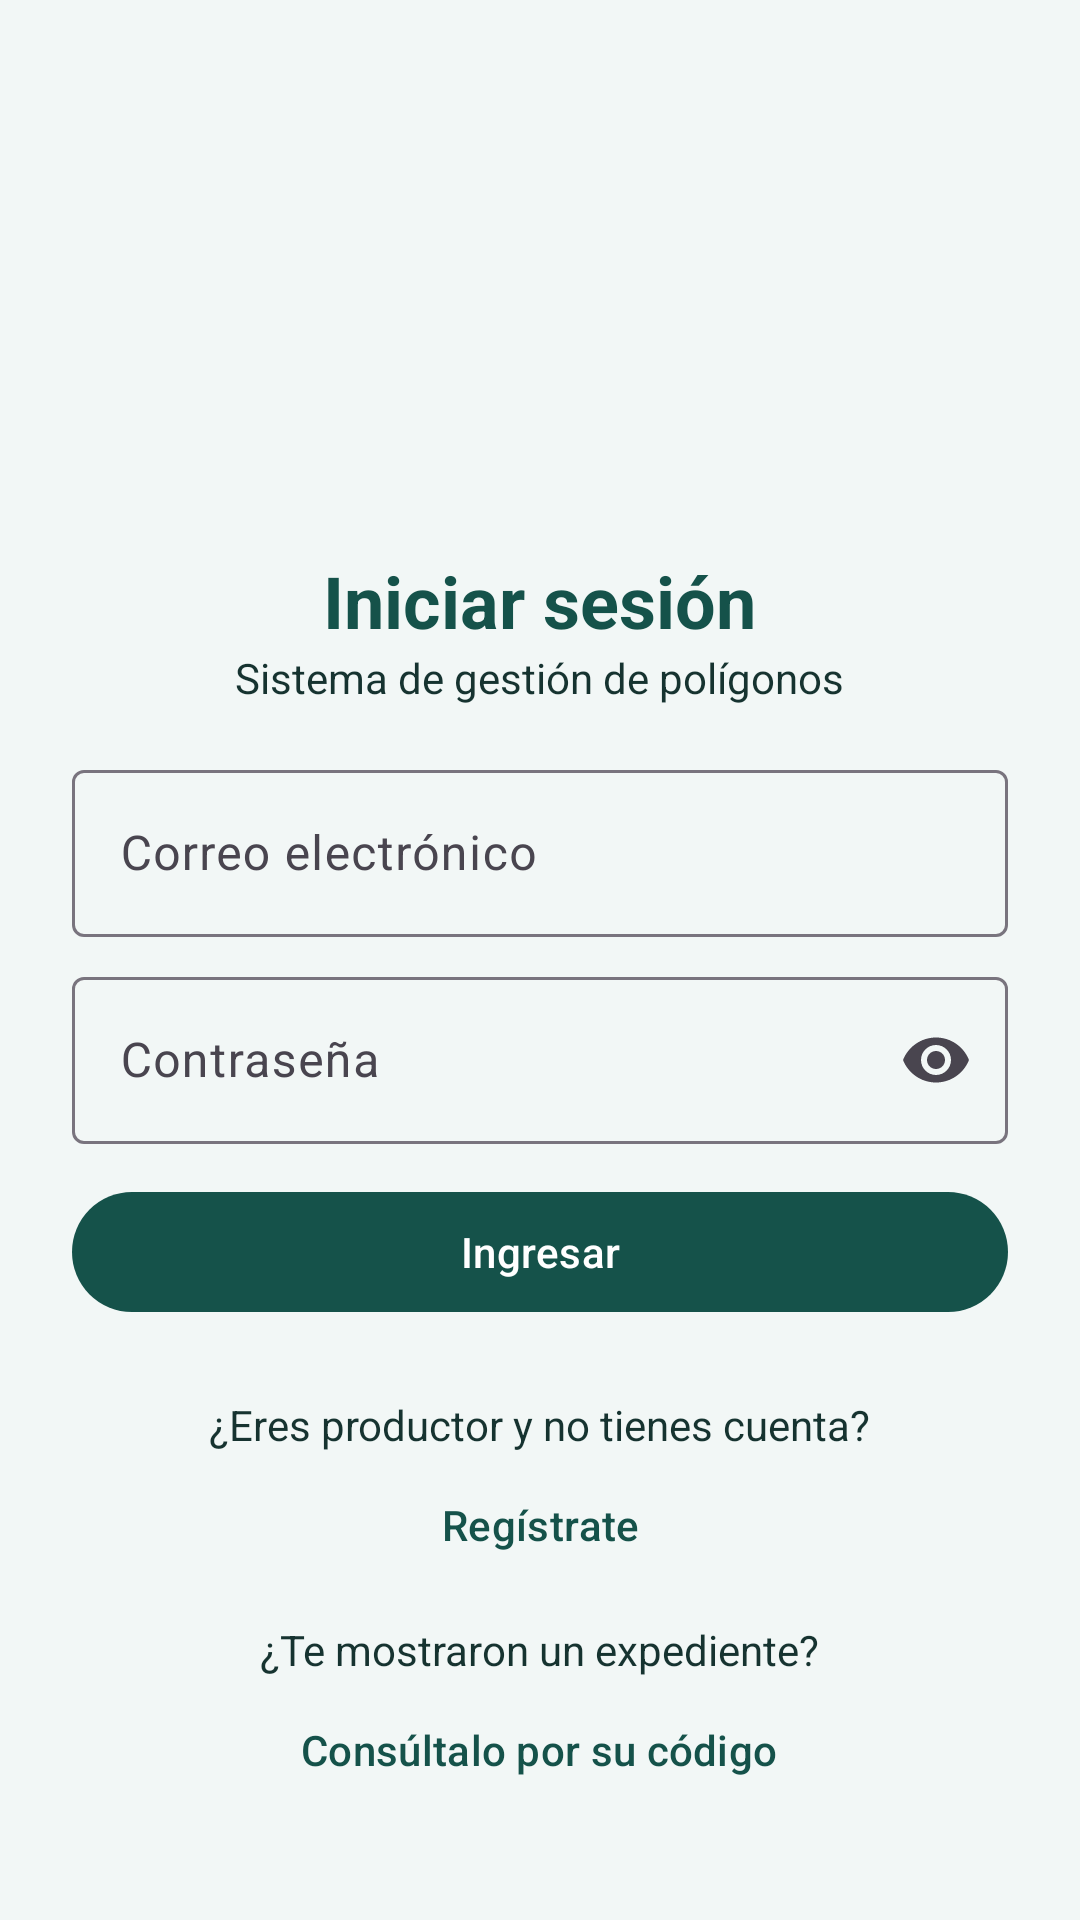

Android layout source for this screen:
<!-- AndroidManifest.xml: application theme Theme.Linde -->
<!-- res/layout/activity_login.xml -->
<?xml version="1.0" encoding="utf-8"?>
<ScrollView xmlns:android="http://schemas.android.com/apk/res/android"
    xmlns:app="http://schemas.android.com/apk/res-auto"
    android:id="@+id/login_raiz"
    android:layout_width="match_parent"
    android:layout_height="match_parent"
    android:fillViewport="true">

    <LinearLayout
        android:layout_width="match_parent"
        android:layout_height="wrap_content"
        android:gravity="center_horizontal"
        android:orientation="vertical"
        android:padding="24dp">

        <ImageView
            android:layout_width="180dp"
            android:layout_height="120dp"
            android:layout_marginTop="24dp"
            android:contentDescription="@string/app_name"
            android:scaleType="fitCenter"
            android:src="@drawable/logo" />

        <TextView
            android:layout_width="wrap_content"
            android:layout_height="wrap_content"
            android:layout_marginTop="16dp"
            android:text="@string/login_titulo"
            android:textColor="@color/linde_primario"
            android:textSize="24sp"
            android:textStyle="bold" />

        <TextView
            android:layout_width="wrap_content"
            android:layout_height="wrap_content"
            android:layout_marginBottom="16dp"
            android:text="@string/app_subtitulo"
            android:textColor="@color/linde_texto"
            android:textSize="14sp" />

        <TextView
            android:id="@+id/login_mensaje"
            android:layout_width="match_parent"
            android:layout_height="wrap_content"
            android:layout_marginBottom="12dp"
            android:background="@color/linde_error_fondo"
            android:padding="12dp"
            android:textColor="@color/linde_error"
            android:textSize="14sp"
            android:visibility="gone" />

        <com.google.android.material.textfield.TextInputLayout
            android:id="@+id/login_capa_correo"
            style="@style/Widget.Material3.TextInputLayout.OutlinedBox"
            android:layout_width="match_parent"
            android:layout_height="wrap_content"
            android:hint="@string/login_correo">

            <com.google.android.material.textfield.TextInputEditText
                android:id="@+id/login_correo"
                android:layout_width="match_parent"
                android:layout_height="wrap_content"
                android:autofillHints="emailAddress"
                android:imeOptions="actionNext"
                android:inputType="textEmailAddress" />
        </com.google.android.material.textfield.TextInputLayout>

        <com.google.android.material.textfield.TextInputLayout
            android:id="@+id/login_capa_contrasena"
            style="@style/Widget.Material3.TextInputLayout.OutlinedBox"
            android:layout_width="match_parent"
            android:layout_height="wrap_content"
            android:layout_marginTop="8dp"
            android:hint="@string/login_contrasena"
            app:endIconMode="password_toggle">

            <com.google.android.material.textfield.TextInputEditText
                android:id="@+id/login_contrasena"
                android:layout_width="match_parent"
                android:layout_height="wrap_content"
                android:autofillHints="password"
                android:imeOptions="actionDone"
                android:inputType="textPassword" />
        </com.google.android.material.textfield.TextInputLayout>

        <com.google.android.material.progressindicator.LinearProgressIndicator
            android:id="@+id/login_progreso"
            android:layout_width="match_parent"
            android:layout_height="wrap_content"
            android:layout_marginTop="12dp"
            android:indeterminate="true"
            android:visibility="gone" />

        <com.google.android.material.button.MaterialButton
            android:id="@+id/login_btn_ingresar"
            android:layout_width="match_parent"
            android:layout_height="wrap_content"
            android:layout_marginTop="12dp"
            android:text="@string/login_ingresar" />

        <TextView
            android:layout_width="wrap_content"
            android:layout_height="wrap_content"
            android:layout_marginTop="24dp"
            android:text="@string/login_sin_cuenta"
            android:textColor="@color/linde_texto" />

        <com.google.android.material.button.MaterialButton
            android:id="@+id/login_btn_registro"
            style="@style/Widget.Material3.Button.TextButton"
            android:layout_width="wrap_content"
            android:layout_height="wrap_content"
            android:text="@string/login_registrate" />

        <TextView
            android:layout_width="wrap_content"
            android:layout_height="wrap_content"
            android:layout_marginTop="8dp"
            android:text="@string/login_te_mostraron"
            android:textColor="@color/linde_texto" />

        <com.google.android.material.button.MaterialButton
            android:id="@+id/login_btn_consulta"
            style="@style/Widget.Material3.Button.TextButton"
            android:layout_width="wrap_content"
            android:layout_height="wrap_content"
            android:text="@string/login_consultar" />
    </LinearLayout>
</ScrollView>
<!-- resources referenced by this layout -->
<resources>
  <color name="linde_error">#B3261E</color>
  <color name="linde_error_fondo">#FBE9E7</color>
  <color name="linde_primario">#15524A</color>
  <color name="linde_texto">#163330</color>
  <string name="app_name">LINDE</string>
  <string name="app_subtitulo">Sistema de gestión de polígonos</string>
  <string name="login_consultar">Consúltalo por su código</string>
  <string name="login_contrasena">Contraseña</string>
  <string name="login_correo">Correo electrónico</string>
  <string name="login_ingresar">Ingresar</string>
  <string name="login_registrate">Regístrate</string>
  <string name="login_sin_cuenta">¿Eres productor y no tienes cuenta?</string>
  <string name="login_te_mostraron">¿Te mostraron un expediente?</string>
  <string name="login_titulo">Iniciar sesión</string>
  <style name="Theme.Linde" parent="Base.Theme.Linde" />
  <style name="Base.Theme.Linde" parent="Theme.Material3.Light.NoActionBar">
          <item name="colorPrimary">@color/linde_primario</item>
          <item name="colorOnPrimary">@color/white</item>
          <item name="colorPrimaryContainer">@color/linde_info_fondo</item>
          <item name="colorOnPrimaryContainer">@color/linde_texto</item>
          <item name="colorSecondary">@color/linde_accion</item>
          <item name="colorOnSecondary">@color/white</item>
          <item name="colorTertiary">@color/linde_info</item>
          <item name="colorError">@color/linde_error</item>
          <item name="colorErrorContainer">@color/linde_error_fondo</item>
          <item name="android:colorBackground">@color/linde_fondo</item>
          <item name="colorSurface">@color/white</item>
          <item name="colorOnSurface">@color/linde_texto</item>
          <item name="colorOnBackground">@color/linde_texto</item>
          <item name="android:windowLightStatusBar">true</item>
      </style>
  <color name="white">#FFFFFFFF</color>
  <color name="linde_info_fondo">#DCEEF5</color>
  <color name="linde_accion">#2E7D32</color>
  <color name="linde_info">#2F8FB0</color>
  <color name="linde_fondo">#F2F7F6</color>
</resources>
